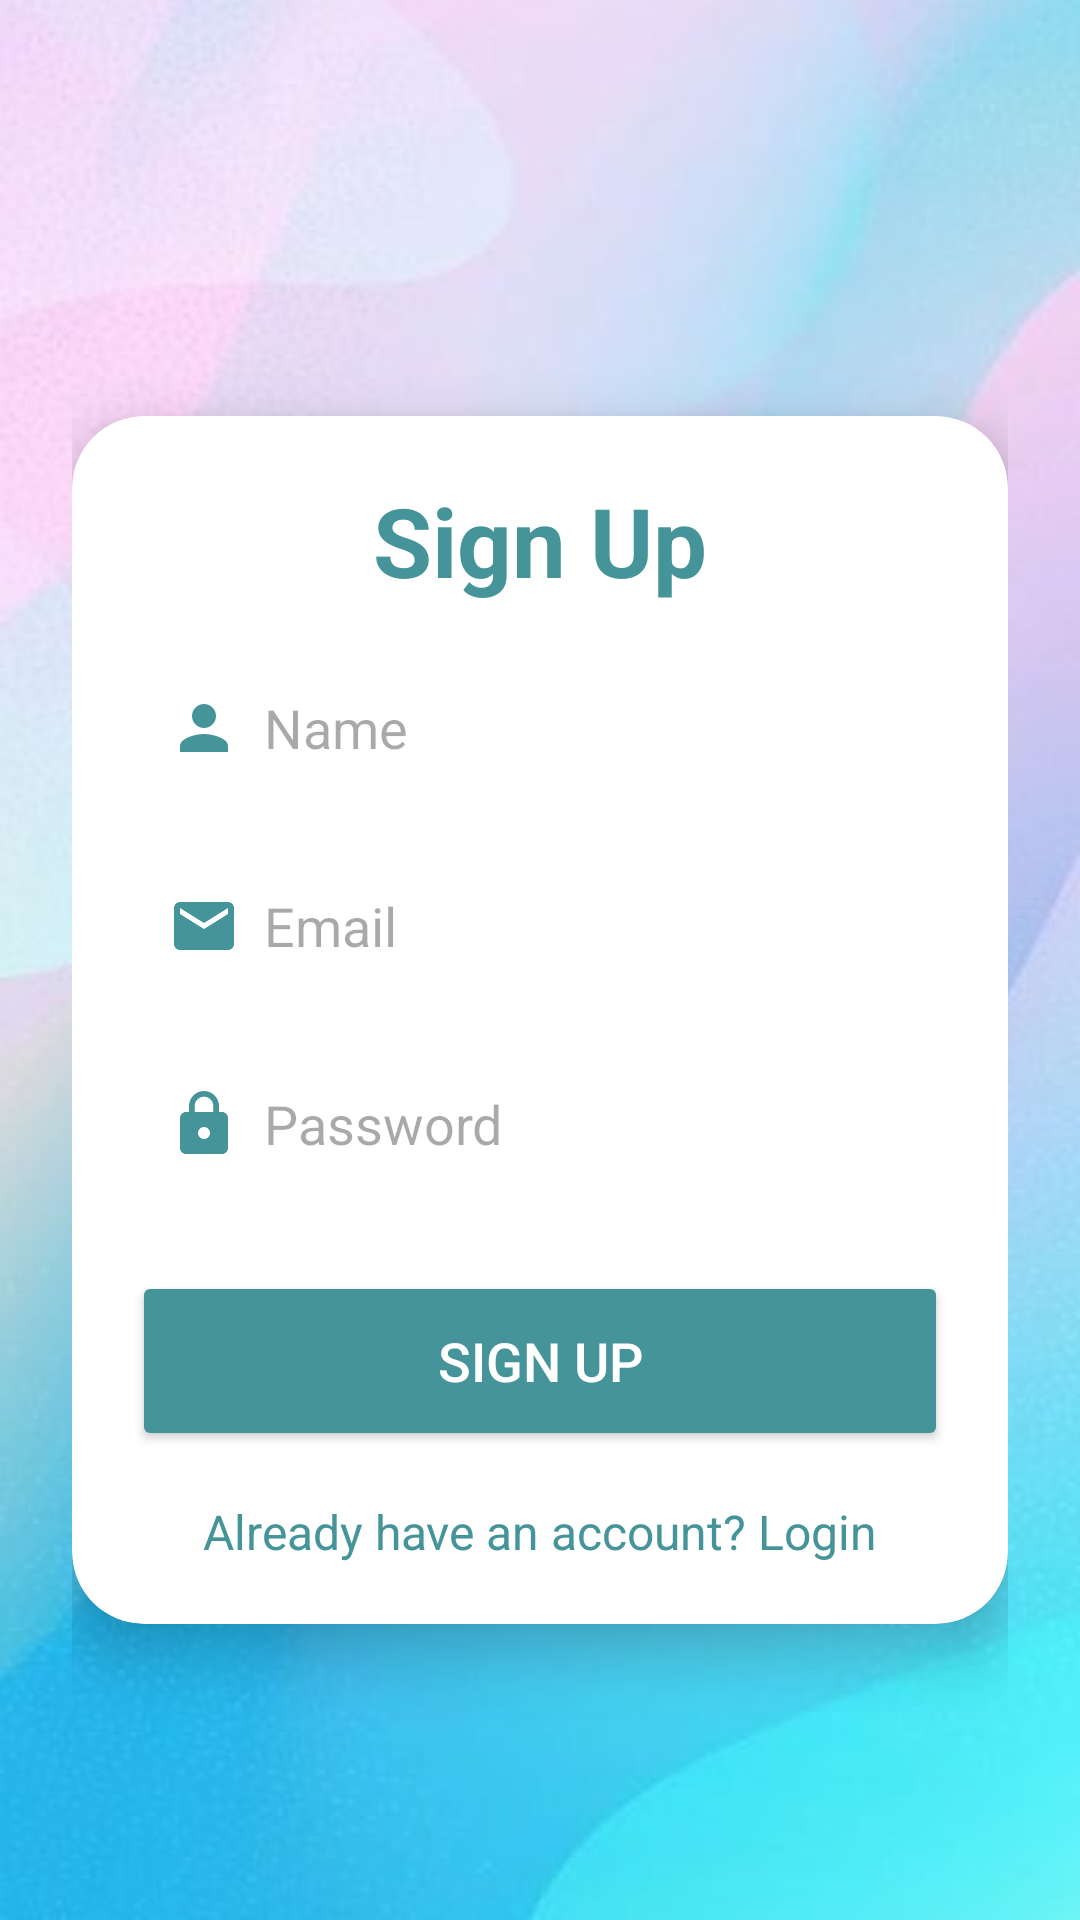

Android layout source for this screen:
<!-- AndroidManifest.xml: application theme Theme.ProtecttaWomenSafetyApp -->
<!-- res/layout/activity_signup.xml -->
<?xml version="1.0" encoding="utf-8"?>
<LinearLayout xmlns:android="http://schemas.android.com/apk/res/android"
    xmlns:app="http://schemas.android.com/apk/res-auto"
    xmlns:tools="http://schemas.android.com/tools"
    android:id="@+id/main"
    android:layout_width="match_parent"
    android:layout_height="match_parent"
    android:orientation="vertical"
    android:gravity="center"
    android:background="@drawable/background"
    android:padding="24dp"
    tools:context=".SignupActivity">

    <androidx.cardview.widget.CardView
        android:layout_width="match_parent"
        android:layout_height="wrap_content"
        android:layout_marginTop="40dp"
        app:cardCornerRadius="24dp"
        app:cardElevation="12dp">

        <LinearLayout
            android:layout_width="match_parent"
            android:layout_height="wrap_content"
            android:orientation="vertical"
            android:padding="20dp"
            android:background="@drawable/blue_border">

            <TextView
                android:id="@+id/signup_title"
                android:layout_width="match_parent"
                android:layout_height="wrap_content"
                android:text="Sign Up"
                android:textSize="32sp"
                android:textAlignment="center"
                android:textStyle="bold"
                android:textColor="@color/blue" />

            <EditText
                android:id="@+id/name"
                android:layout_width="match_parent"
                android:layout_height="50dp"
                android:layout_marginTop="16dp"
                android:background="@drawable/blue_border"
                android:hint="Name"
                android:drawableLeft="@drawable/baseline_person_24"
                android:drawablePadding="8dp"
                android:paddingStart="12dp"
                android:paddingEnd="12dp"
                android:textColor="@color/black" />

            <EditText
                android:id="@+id/email"
                android:layout_width="match_parent"
                android:layout_height="50dp"
                android:layout_marginTop="16dp"
                android:background="@drawable/blue_border"
                android:hint="Email"
                android:drawableLeft="@drawable/baseline_email_24"
                android:drawablePadding="8dp"
                android:paddingStart="12dp"
                android:paddingEnd="12dp"
                android:textColor="@color/black"
                android:inputType="textEmailAddress" />

            <EditText
                android:id="@+id/password"
                android:layout_width="match_parent"
                android:layout_height="50dp"
                android:layout_marginTop="16dp"
                android:background="@drawable/blue_border"
                android:hint="Password"
                android:inputType="textPassword"
                android:drawableLeft="@drawable/baseline_lock_24"
                android:drawablePadding="8dp"
                android:paddingStart="12dp"
                android:paddingEnd="12dp"
                android:textColor="@color/black" />

            <Button
                android:id="@+id/signup"
                android:layout_width="match_parent"
                android:layout_height="60dp"
                android:layout_marginTop="24dp"
                android:text="Sign Up"
                android:textSize="18sp"
                android:textColor="@android:color/white"
                android:backgroundTint="@color/blue"
                app:cornerRadius="20dp" />

            <ProgressBar
                android:id="@+id/progressBar"
                style="?android:attr/progressBarStyle"
                android:layout_width="wrap_content"
                android:layout_height="wrap_content"
                android:layout_gravity="center"
                android:layout_marginTop="16dp"
                android:visibility="gone" />

            <TextView
                android:id="@+id/login"
                android:layout_width="wrap_content"
                android:layout_height="wrap_content"
                android:layout_gravity="center"
                android:layout_marginTop="16dp"
                android:text="Already have an account? Login"
                android:textSize="16sp"
                android:textColor="@color/blue" />

        </LinearLayout>

    </androidx.cardview.widget.CardView>

</LinearLayout>
<!-- resources referenced by this layout -->
<resources>
  <color name="black">#FF000000</color>
  <color name="blue">#FF459499</color>
  <!-- drawable background: jpg bitmap (drawable, 21781 bytes) -->
  <!-- drawable baseline_email_24 (drawable) -->
  <vector xmlns:android="http://schemas.android.com/apk/res/android" android:height="24dp" android:tint="#459499" android:viewportHeight="24" android:viewportWidth="24" android:width="24dp">
        
      <path android:fillColor="@android:color/white" android:pathData="M20,4L4,4c-1.1,0 -1.99,0.9 -1.99,2L2,18c0,1.1 0.9,2 2,2h16c1.1,0 2,-0.9 2,-2L22,6c0,-1.1 -0.9,-2 -2,-2zM20,8l-8,5 -8,-5L4,6l8,5 8,-5v2z"/>
      
  </vector>
  <!-- drawable baseline_lock_24 (drawable) -->
  <vector xmlns:android="http://schemas.android.com/apk/res/android" android:height="24dp" android:tint="#459499" android:viewportHeight="24" android:viewportWidth="24" android:width="24dp">
        
      <path android:fillColor="@android:color/white" android:pathData="M18,8h-1L17,6c0,-2.76 -2.24,-5 -5,-5S7,3.24 7,6v2L6,8c-1.1,0 -2,0.9 -2,2v10c0,1.1 0.9,2 2,2h12c1.1,0 2,-0.9 2,-2L20,10c0,-1.1 -0.9,-2 -2,-2zM12,17c-1.1,0 -2,-0.9 -2,-2s0.9,-2 2,-2 2,0.9 2,2 -0.9,2 -2,2zM15.1,8L8.9,8L8.9,6c0,-1.71 1.39,-3.1 3.1,-3.1 1.71,0 3.1,1.39 3.1,3.1v2z"/>
      
  </vector>
  <!-- drawable baseline_person_24 (drawable) -->
  <vector xmlns:android="http://schemas.android.com/apk/res/android" android:height="24dp" android:tint="#459499" android:viewportHeight="24" android:viewportWidth="24" android:width="24dp">
        
      <path android:fillColor="@android:color/white" android:pathData="M12,12c2.21,0 4,-1.79 4,-4s-1.79,-4 -4,-4 -4,1.79 -4,4 1.79,4 4,4zM12,14c-2.67,0 -8,1.34 -8,4v2h16v-2c0,-2.66 -5.33,-4 -8,-4z"/>
      
  </vector>
  <style name="Theme.ProtecttaWomenSafetyApp" parent="Base.Theme.ProtecttaWomenSafetyApp" />
  <style name="Base.Theme.ProtecttaWomenSafetyApp" parent="Theme.Material3.DayNight.NoActionBar">
          
          
      </style>
</resources>
